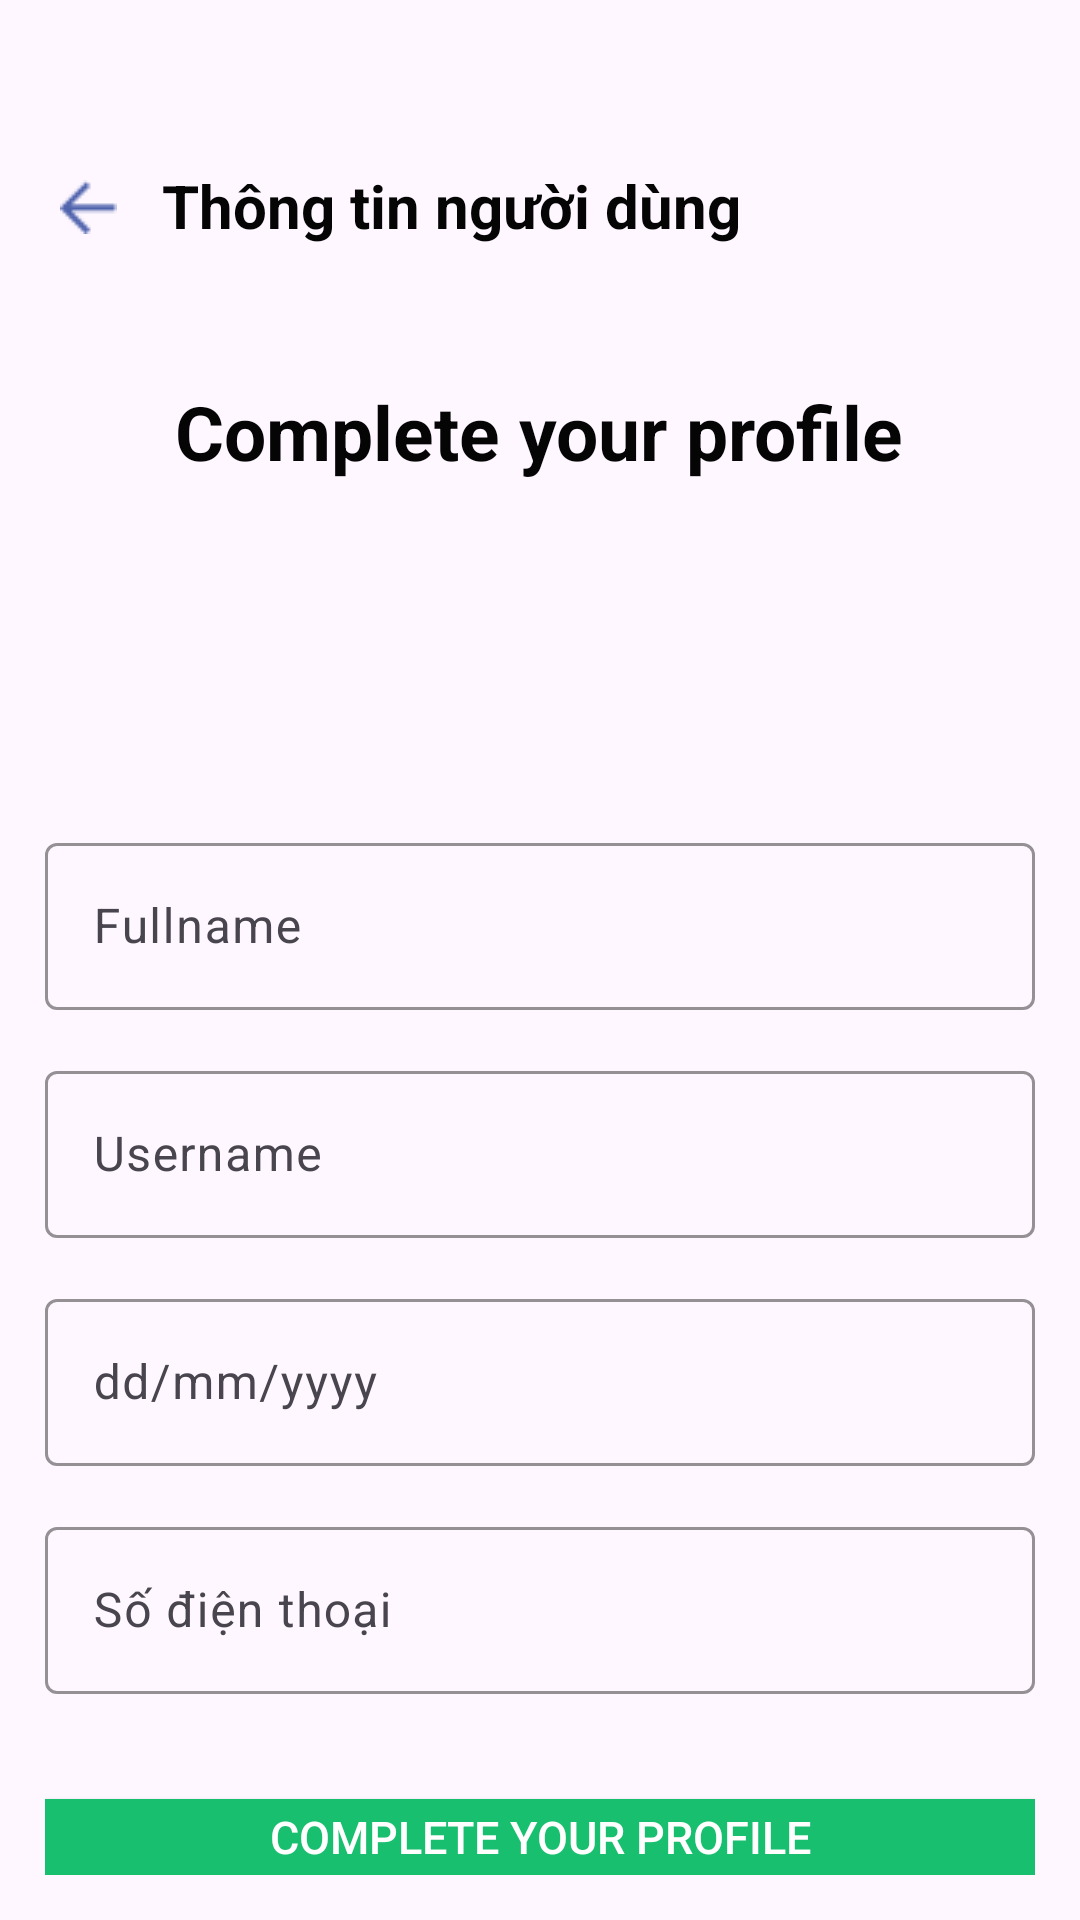

Produce the Android XML layout that renders to this screen, including the resource entries it uses.
<!-- AndroidManifest.xml: application theme Theme.Assignment_PD06976_NguyenKhacTrung -->
<!-- res/layout/fragment_user.xml -->
<?xml version="1.0" encoding="utf-8"?>
<LinearLayout xmlns:android="http://schemas.android.com/apk/res/android"
    xmlns:app="http://schemas.android.com/apk/res-auto"
    xmlns:tools="http://schemas.android.com/tools"
    android:layout_width="match_parent"
    android:layout_height="match_parent"
    android:orientation="vertical"
    tools:context=".UserFragment">

    <LinearLayout
        android:layout_width="wrap_content"
        android:layout_height="wrap_content"
        android:layout_marginTop="40dp"
        android:orientation="horizontal">

        <ImageView
            android:id="@+id/imgBack"
            android:layout_width="wrap_content"
            android:layout_height="wrap_content"
            android:paddingTop="20dp"
            android:layout_marginLeft="20dp"
            android:src="@drawable/back"/>

        <TextView
            android:id="@+id/textView2"
            android:layout_width="match_parent"
            android:layout_height="wrap_content"
            android:paddingLeft="60dp"
            android:text="Thông tin người dùng "
            android:padding="15dp"
            android:textColor="#050505"
            android:textSize="20dp"
            android:textStyle="bold" />
    </LinearLayout>

    <LinearLayout
        android:layout_width="match_parent"
        android:layout_height="match_parent"
        android:padding="15dp"
        android:orientation="vertical">

        <TextView
            android:id="@+id/tv_nameInfo"
            android:layout_width="wrap_content"
            android:layout_height="wrap_content"
            android:layout_gravity="center"
            android:text="Complete your profile"
            android:textSize="25dp"
            android:textColor="#050505"
            android:layout_marginTop="15dp"
            android:textStyle="bold" />

        <ImageView
            android:id="@+id/imgUser"
            android:layout_width="100dp"
            android:layout_height="100dp"
            android:layout_gravity="center"
            android:src="@drawable/navheader_img_person"/>


        <com.google.android.material.textfield.TextInputLayout
            android:layout_width="match_parent"
            android:layout_height="wrap_content"
            android:layout_marginBottom="15dp"
            android:layout_marginTop="15dp"
            app:boxStrokeColor="#0C0C0C"
            app:hintTextColor="#0C0C0C"
            app:startIconTint="#090909">

            <com.google.android.material.textfield.TextInputEditText
                android:id="@+id/edtUserNameInfo"
                android:layout_width="match_parent"
                android:layout_height="wrap_content"
                android:hint="Fullname"
                android:textColor="#050505"
                android:maxLines="1" />
        </com.google.android.material.textfield.TextInputLayout>



        <com.google.android.material.textfield.TextInputLayout
            android:layout_width="match_parent"
            android:layout_height="wrap_content"
            android:layout_marginBottom="15dp"
            app:boxStrokeColor="#0C0C0C"
            app:hintTextColor="#0C0C0C"
            app:startIconTint="#090909">

            <com.google.android.material.textfield.TextInputEditText
                android:id="@+id/edtPhoneNumberInfo"
                android:layout_width="match_parent"
                android:layout_height="wrap_content"
                android:hint="Username"
                android:textColor="#050505"
                android:maxLines="1" />
        </com.google.android.material.textfield.TextInputLayout>



        <com.google.android.material.textfield.TextInputLayout
            android:layout_width="match_parent"
            android:layout_height="wrap_content"
            android:layout_marginBottom="15dp"
            app:boxStrokeColor="#0C0C0C"
            app:hintTextColor="#0C0C0C"
            app:startIconTint="#090909">

            <com.google.android.material.textfield.TextInputEditText
                android:id="@+id/edtEmailInfo"
                android:layout_width="match_parent"
                android:layout_height="wrap_content"
                android:hint="dd/mm/yyyy"
                android:textColor="#050505"
                android:maxLines="1" />
        </com.google.android.material.textfield.TextInputLayout>



        <com.google.android.material.textfield.TextInputLayout
            android:layout_width="match_parent"
            android:layout_height="wrap_content"
            android:layout_marginBottom="15dp"
            app:boxStrokeColor="#0C0C0C"
            app:hintTextColor="#0C0C0C"
            app:startIconTint="#090909">

            <com.google.android.material.textfield.TextInputEditText
                android:id="@+id/edtAddressInfo"
                android:layout_width="match_parent"
                android:layout_height="wrap_content"
                android:hint="Số điện thoại"
                android:textColor="#050505"
                android:maxLines="1" />
        </com.google.android.material.textfield.TextInputLayout>

        <androidx.appcompat.widget.AppCompatButton
            android:id="@+id/btnSaveInfo"
            android:layout_width="match_parent"
            android:layout_height="wrap_content"
            android:layout_marginTop="20dp"
            android:background="#18BF6E"
            android:text="Complete your profile"
            android:textColor="@color/white"
            android:textSize="15sp" />

        <androidx.appcompat.widget.AppCompatButton
            android:id="@+id/btnlogOut"
            android:layout_width="match_parent"
            android:layout_height="wrap_content"
            android:layout_marginTop="15dp"
            android:background="#18BF6E"
            android:text="logOut"
            android:textColor="@color/white"
            android:textSize="15sp" />
    </LinearLayout>

</LinearLayout>
<!-- resources referenced by this layout -->
<resources>
  <!-- drawable back: png bitmap (drawable, 331 bytes) -->
  <style name="Theme.Assignment_PD06976_NguyenKhacTrung" parent="Base.Theme.Assignment_PD06976_NguyenKhacTrung" />
  <style name="Base.Theme.Assignment_PD06976_NguyenKhacTrung" parent="Theme.Material3.DayNight.NoActionBar">
          
          
      </style>
  <!-- not gathered from this repository: default colours our renderer supplied (Android Studio template values) -->
  <color name="white">#FFFFFFFF</color>
</resources>
